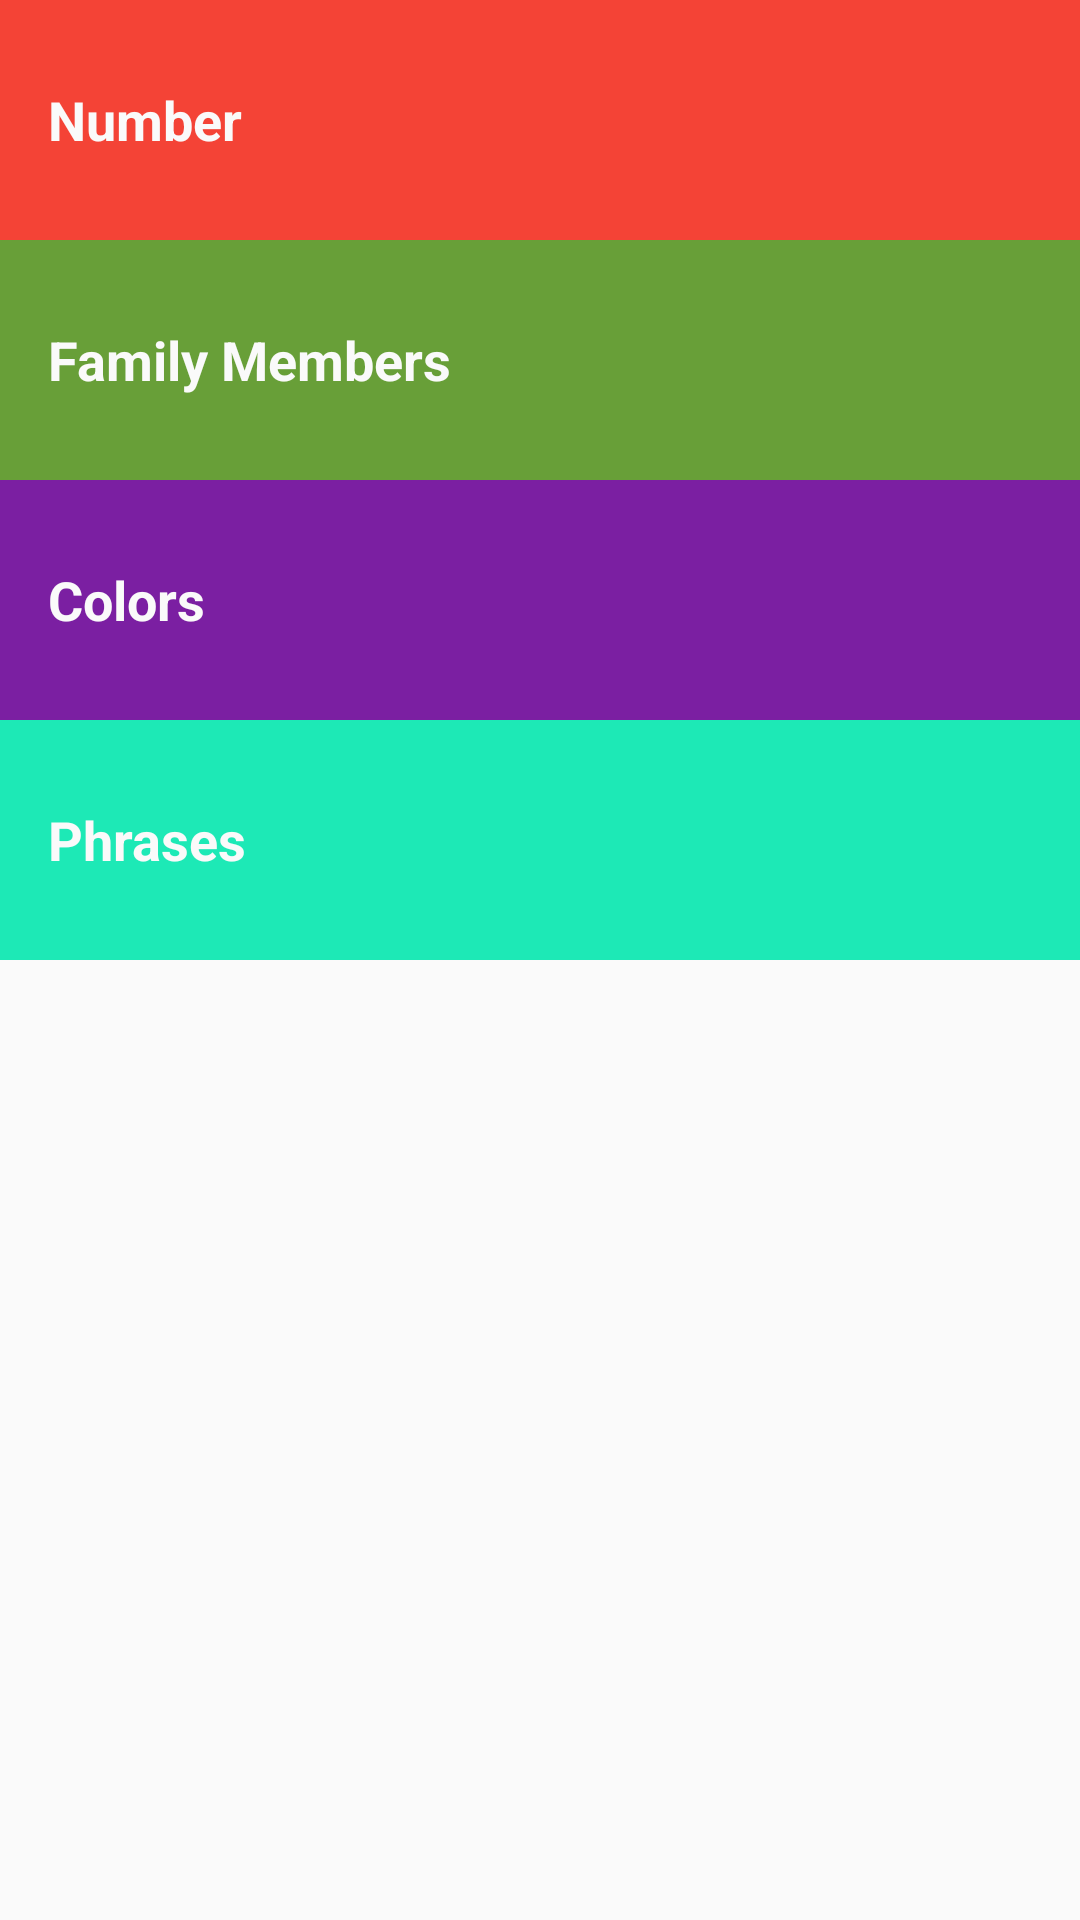

Reconstruct the res/layout file that produces this screen, plus the resources it refers to.
<!-- AndroidManifest.xml: application theme AppTheme -->
<!-- res/layout/activity_main.xml -->
<?xml version="1.0" encoding="utf-8"?>
<ScrollView
    xmlns:android="http://schemas.android.com/apk/res/android"
    xmlns:tools="http://schemas.android.com/tools"
    android:layout_width="match_parent"
    android:layout_height="match_parent">

    <LinearLayout
        android:id="@+id/activity_main"
        android:layout_width="match_parent"
        android:layout_height="match_parent"
        android:background="@color/tan"
        android:orientation="vertical"
        tools:context="com.example.android.learnmarathi.MainActivity">

        <TextView
            android:id="@+id/number"
            style="@style/CategoryStyle"
            android:background="@color/category_numbers"
            android:text="Number"/>

        <TextView
            android:id="@+id/family"
            style="@style/CategoryStyle"
            android:background="@color/category_family"
            android:text="Family Members"/>

        <TextView
            android:id="@+id/colors"
            style="@style/CategoryStyle"
            android:background="@color/category_colors"
            android:text="Colors"/>

        <TextView
            android:id="@+id/phrase"
            style="@style/CategoryStyle"
            android:background="@color/category_phrases"
            android:text="Phrases"/>

    </LinearLayout>
</ScrollView>
<!-- resources referenced by this layout -->
<resources>
  <color name="category_colors">#7b1fa2</color>
  <color name="category_family">#689f38</color>
  <color name="category_numbers">#f44336</color>
  <color name="category_phrases">#1de9b6</color>
  <color name="tan">#f5f5f5</color>
  <style name="CategoryStyle">
          <item name="android:layout_width">match_parent</item>
          <item name="android:layout_height">@dimen/list_item_height</item>
          <item name="android:gravity">center_vertical</item>
          <item name="android:textColor">#FAFAFA</item>
          <item name="android:textAppearance">?android:textAppearanceMedium</item>
          <item name="android:textStyle">bold</item>
          <item name="android:padding">16dp</item>
      </style>
  <style name="AppTheme" parent="Theme.AppCompat.Light.DarkActionBar">
          
          <item name="colorPrimary">@color/colorPrimary</item>
          <item name="colorPrimaryDark">@color/colorPrimaryDark</item>
  
      </style>
  <dimen name="list_item_height">80dp</dimen>
  <color name="colorPrimary">#4A312A</color>
  <color name="colorPrimaryDark">#303F9F</color>
</resources>
